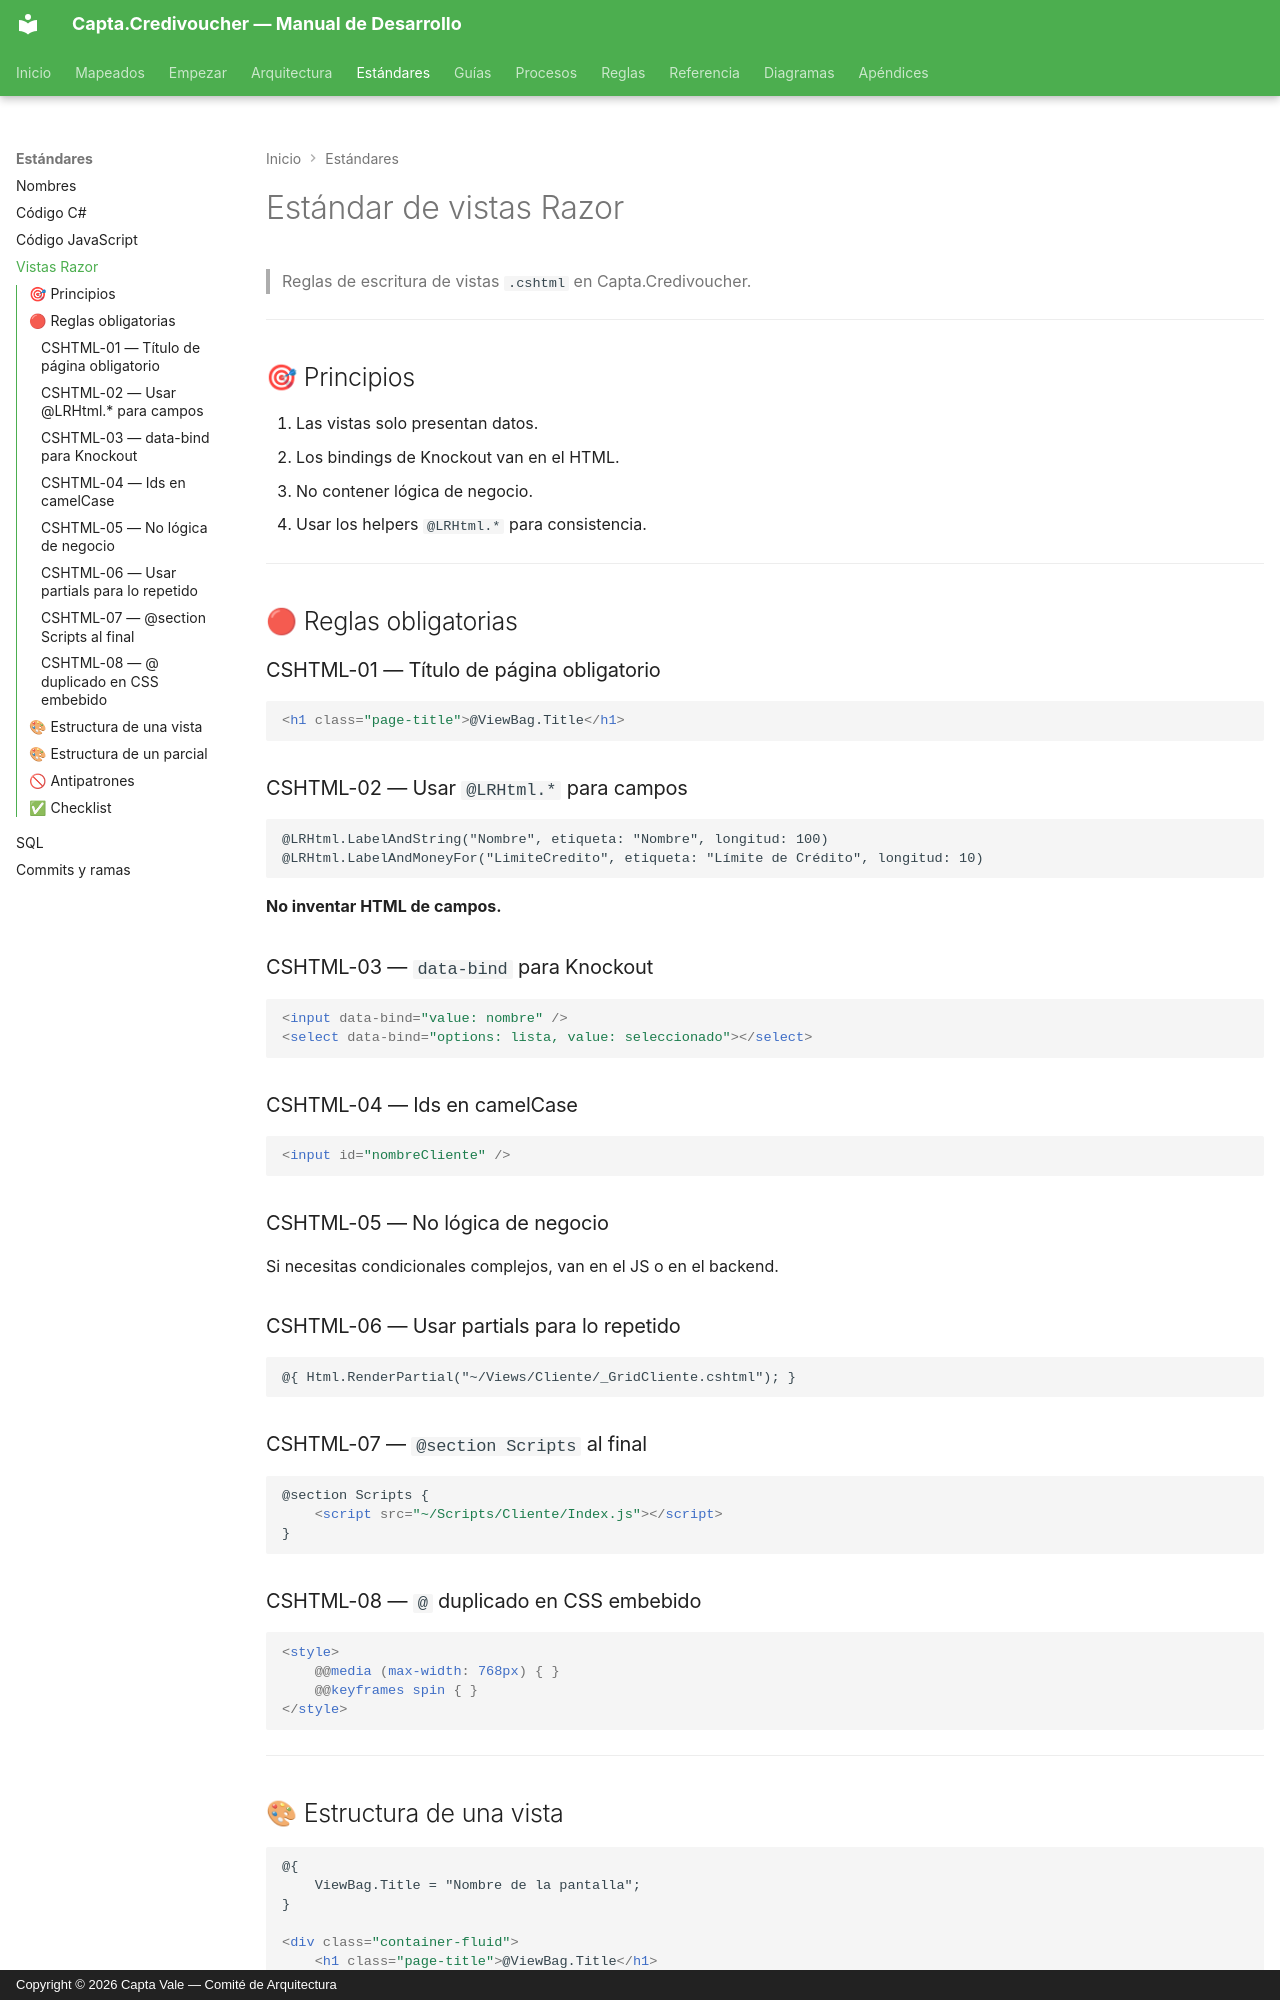

repository: Capta-Vale/Capta-Docs · page: estandares/codigo-cshtml/index.html · generator: mkdocs · copyright: Copyright © 2026 Capta Vale — Comité de Arquitectura

# Estándar de vistas Razor

> Reglas de escritura de vistas `.cshtml` en Capta.Credivoucher.

---

## 🎯 Principios

1. Las vistas solo presentan datos.
2. Los bindings de Knockout van en el HTML.
3. No contener lógica de negocio.
4. Usar los helpers `@LRHtml.*` para consistencia.

---

## 🔴 Reglas obligatorias

### CSHTML-01 — Título de página obligatorio

```html
<h1 class="page-title">@ViewBag.Title</h1>
```

### CSHTML-02 — Usar `@LRHtml.*` para campos

```html
@LRHtml.LabelAndString("Nombre", etiqueta: "Nombre", longitud: 100)
@LRHtml.LabelAndMoneyFor("LimiteCredito", etiqueta: "Límite de Crédito", longitud: 10)
```

**No inventar HTML de campos.**

### CSHTML-03 — `data-bind` para Knockout

```html
<input data-bind="value: nombre" />
<select data-bind="options: lista, value: seleccionado"></select>
```

### CSHTML-04 — Ids en camelCase

```html
<input id="nombreCliente" />
```

### CSHTML-05 — No lógica de negocio

Si necesitas condicionales complejos, van en el JS o en el backend.

### CSHTML-06 — Usar partials para lo repetido

```html
@{ Html.RenderPartial("~/Views/Cliente/_GridCliente.cshtml"); }
```

### CSHTML-07 — `@section Scripts` al final

```html
@section Scripts {
    <script src="~/Scripts/Cliente/Index.js"></script>
}
```

### CSHTML-08 — `@` duplicado en CSS embebido

```html
<style>
    @@media (max-width: 768px) { }
    @@keyframes spin { }
</style>
```

---
